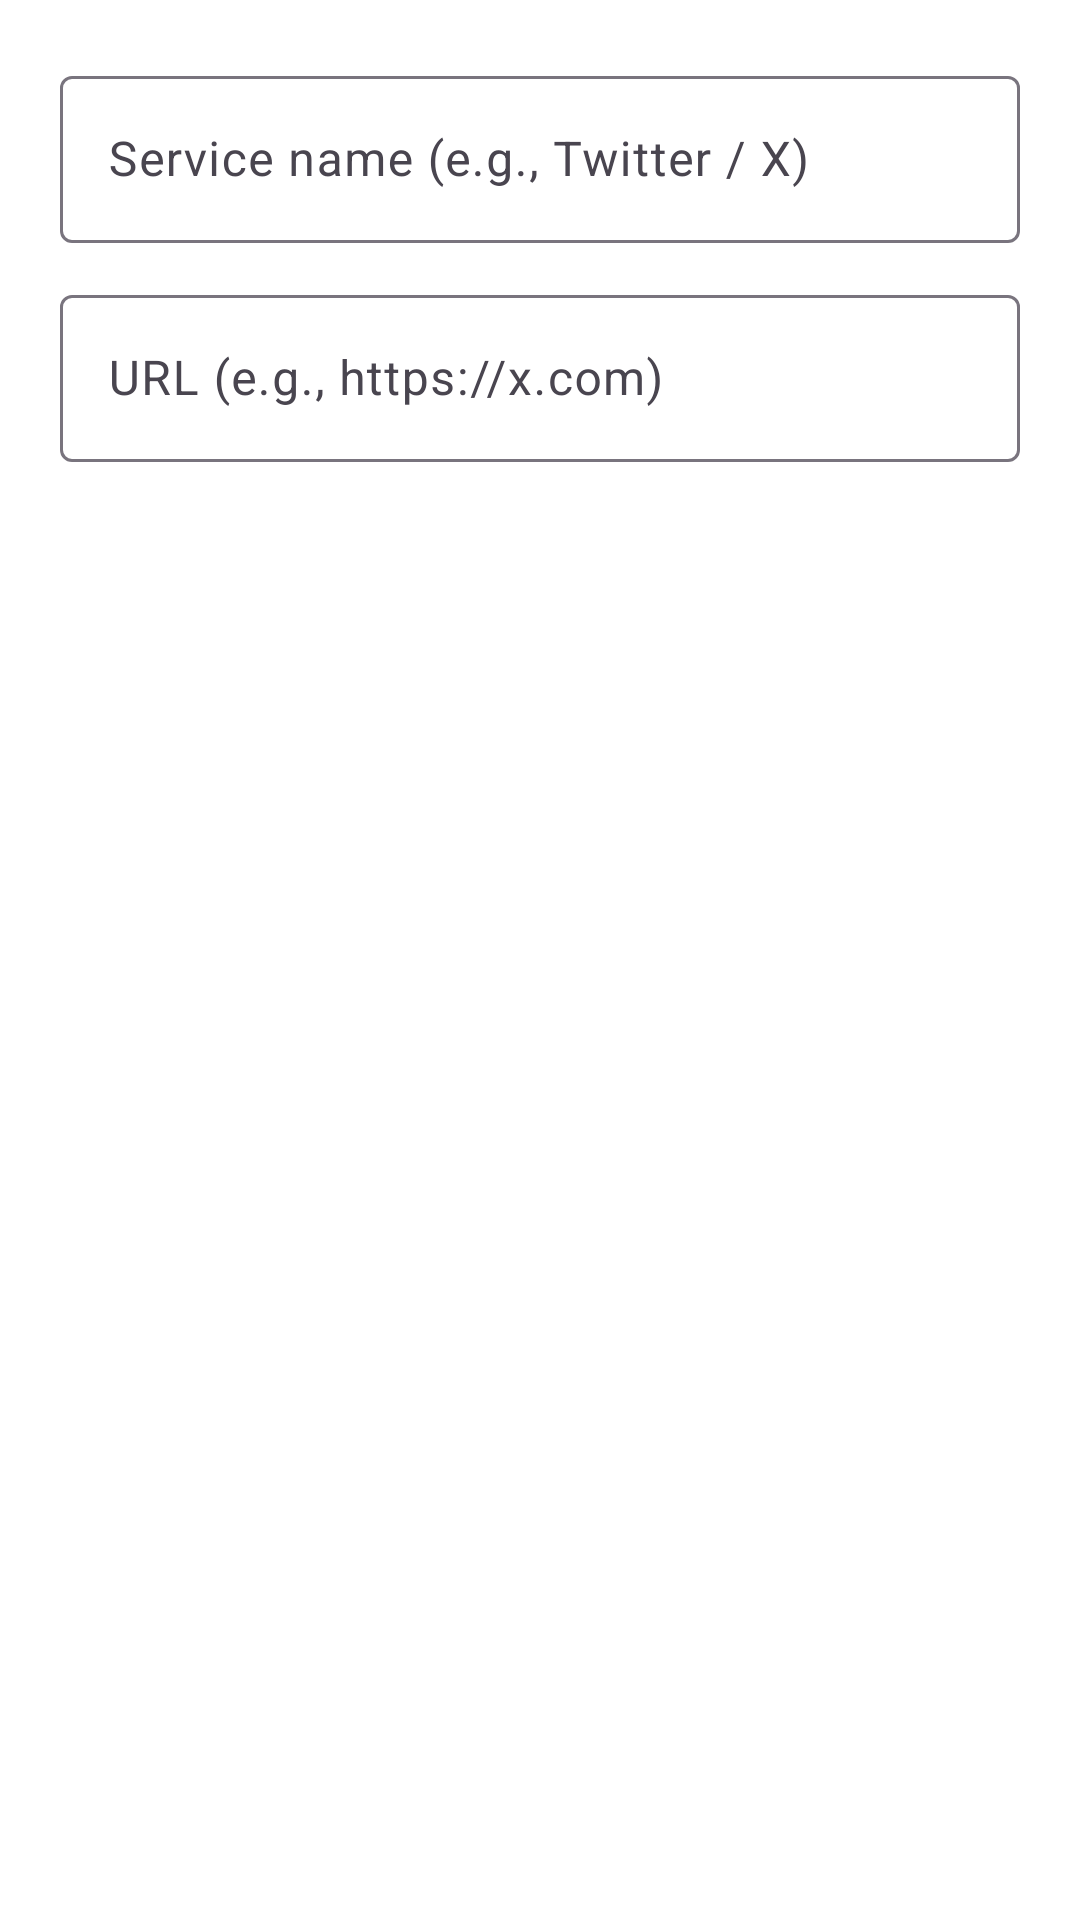

The Android layout XML behind this screen, and the referenced resources:
<!-- AndroidManifest.xml: application theme AppThemeDayNight.NoActionBar -->
<!-- res/layout/dialog_add_custom_service.xml -->
<?xml version="1.0" encoding="utf-8"?>
<LinearLayout xmlns:android="http://schemas.android.com/apk/res/android"
    android:layout_width="match_parent"
    android:layout_height="wrap_content"
    android:orientation="vertical"
    android:padding="20dp">

    <com.google.android.material.textfield.TextInputLayout
        style="@style/Widget.Material3.TextInputLayout.OutlinedBox"
        android:layout_width="match_parent"
        android:layout_height="wrap_content"
        android:hint="@string/service_check_name_hint">

        <com.google.android.material.textfield.TextInputEditText
            android:id="@+id/et_service_name"
            android:layout_width="match_parent"
            android:layout_height="wrap_content"
            android:inputType="textCapWords"
            android:singleLine="true" />

    </com.google.android.material.textfield.TextInputLayout>

    <com.google.android.material.textfield.TextInputLayout
        style="@style/Widget.Material3.TextInputLayout.OutlinedBox"
        android:layout_width="match_parent"
        android:layout_height="wrap_content"
        android:layout_marginTop="12dp"
        android:hint="@string/service_check_url_hint">

        <com.google.android.material.textfield.TextInputEditText
            android:id="@+id/et_service_url"
            android:layout_width="match_parent"
            android:layout_height="wrap_content"
            android:inputType="textUri"
            android:singleLine="true" />

    </com.google.android.material.textfield.TextInputLayout>

</LinearLayout>
<!-- resources referenced by this layout -->
<resources>
  <string name="service_check_name_hint">Service name (e.g., Twitter / X)</string>
  <string name="service_check_url_hint">URL (e.g., https://x.com)</string>
  <style name="AppThemeDayNight.NoActionBar" parent="AppThemeDayNight">
          <item name="windowActionBar">false</item>
          <item name="windowNoTitle">true</item>
      </style>
  <style name="AppThemeDayNight" parent="AppThemeBase">
          
          <item name="android:windowLightStatusBar">true</item>
          <item name="android:windowLightNavigationBar" tools:targetApi="27">true</item>
      </style>
  <color name="md_theme_primary">#000000</color>
  <color name="md_theme_onPrimary">#FFFFFF</color>
  <color name="md_theme_primaryContainer">#E0E0E0</color>
  <color name="md_theme_onPrimaryContainer">#000000</color>
  <color name="md_theme_secondary">#f97910</color>
  <color name="md_theme_onSecondary">#FFFFFF</color>
  <color name="md_theme_secondaryContainer">#FFE8D6</color>
  <color name="md_theme_onSecondaryContainer">#2B1700</color>
  <color name="md_theme_tertiary">#009966</color>
  <color name="md_theme_onTertiary">#FFFFFF</color>
  <color name="md_theme_tertiaryContainer">#A0F2D0</color>
  <color name="md_theme_onTertiaryContainer">#00201A</color>
  <color name="md_theme_error">#BA1A1A</color>
  <color name="md_theme_onError">#FFFFFF</color>
  <color name="md_theme_errorContainer">#FFDAD6</color>
  <color name="md_theme_onErrorContainer">#410002</color>
  <color name="md_theme_surface">#FFFFFF</color>
  <color name="md_theme_onSurface">#1C1B1F</color>
  <color name="md_theme_surfaceVariant">#E7E0EC</color>
  <color name="md_theme_onSurfaceVariant">#49454F</color>
  <color name="md_theme_inverseSurface">#313033</color>
  <color name="md_theme_inverseOnSurface">#F4EFF4</color>
  <color name="md_theme_background">#FFFFFF</color>
  <color name="md_theme_onBackground">#1C1B1F</color>
  <color name="md_theme_outline">#79747E</color>
  <color name="md_theme_outlineVariant">#CAC4D0</color>
  <color name="md_theme_inversePrimary">#FFFFFF</color>
</resources>
